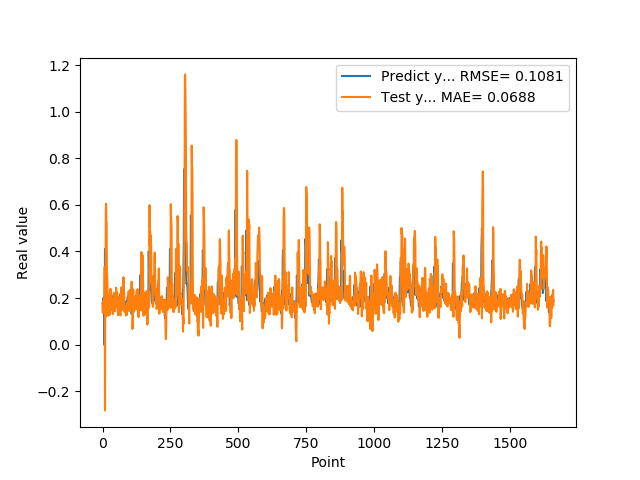

Source data for this figure (header and first rows):
1.769561022520000082e-01, 1.721962721520844120e-01
1.810430586339999981e-01, 1.372543093649556400e-01
1.955727785830000398e-01, 1.893836220865424691e-01
1.954265981910000005e-01, 1.573391810030475568e-01
2.004670947789999880e-01, 1.592561472499409991e-01
2.029463946819999587e-01, 1.939323040471546411e-01
0.000000000000000000e+00, 1.913428685353883441e-01
1.862521618600000151e-01, 1.666782244770308730e-01
1.862153261900000301e-01, 3.343522316363584101e-01
4.038094580169999670e-01, -2.826318791926010765e-01
4.118085205549999461e-01, 2.013146195404689753e-01
3.743042349819999948e-01, 1.187179303079849702e-01
3.571429848669999685e-01, 5.823355002103342004e-01
2.572054266930000055e-01, 6.052696599249531850e-01
2.409307956699999753e-01, 5.242962280232740246e-01
2.253161966800000249e-01, 5.238022950482205120e-01
1.935185044999999937e-01, 3.153179920206036213e-01
1.787700653079999924e-01, 2.818686325737503884e-01
1.622045934200000150e-01, 2.602677407229305739e-01
1.761920750140000269e-01, 1.924750593004460608e-01
1.883655935530000325e-01, 1.691828123049323451e-01
1.861467957499999548e-01, 1.241253701587309299e-01
1.954913884399999968e-01, 1.503265039132203329e-01
1.954011768099999935e-01, 1.813235104818362864e-01
1.660518944260000185e-01, 1.712390867706785891e-01
1.907722949980000249e-01, 1.888460867633404983e-01
2.156041562559999625e-01, 2.079430503044371603e-01
1.898660957809999716e-01, 1.292075153651899844e-01
1.770474612709999895e-01, 1.711179307276801120e-01
2.001174986360000074e-01, 2.397415865298909710e-01
1.948629021640000125e-01, 1.903356248089609903e-01
1.922753006219999894e-01, 1.474623152579926655e-01
1.779100298880000042e-01, 2.036255704403968358e-01
1.810636967419999854e-01, 1.907407435100672011e-01
1.680064052340000114e-01, 1.928023862120258614e-01
1.635809391740000174e-01, 1.556232117341725951e-01
1.706920862200000111e-01, 1.694810512337160402e-01
1.916799396280000345e-01, 1.422643121066300975e-01
2.085516005749999957e-01, 1.308590460506410813e-01
2.058236002919999752e-01, 1.387433022064821775e-01
1.828240007160000513e-01, 1.789372677846190751e-01
1.857409924269999846e-01, 2.161684476630375551e-01
1.775099337099999841e-01, 2.222223279606851953e-01
1.752161234619999952e-01, 1.660378758321788273e-01
1.971126049759999999e-01, 1.769370752888380360e-01
1.845117062330000057e-01, 1.620016251342620284e-01
1.984785944219999987e-01, 1.432409781594925213e-01
2.143009155989999692e-01, 2.029559369074156183e-01
1.841159015890000139e-01, 1.684605004648444260e-01
2.104043960570000094e-01, 1.888556273286100262e-01
2.032361328599999739e-01, 2.444465189903544666e-01
2.088565975429999833e-01, 1.600037692786923649e-01
1.960448026660000231e-01, 2.253591138454884568e-01
1.900728046889999523e-01, 2.042463814974281588e-01
1.658952832220000062e-01, 2.228834445771499528e-01
1.872539073229999851e-01, 1.928833138229509025e-01
1.852532625200000171e-01, 1.951387814525730180e-01
1.799222826959999966e-01, 1.265009164255214424e-01
2.012764066460000223e-01, 1.770015583609858834e-01
1.978618204589999985e-01, 1.781770087022819804e-01
1.950792670250000027e-01, 1.540370634843438169e-01
... 1,599 more rows
